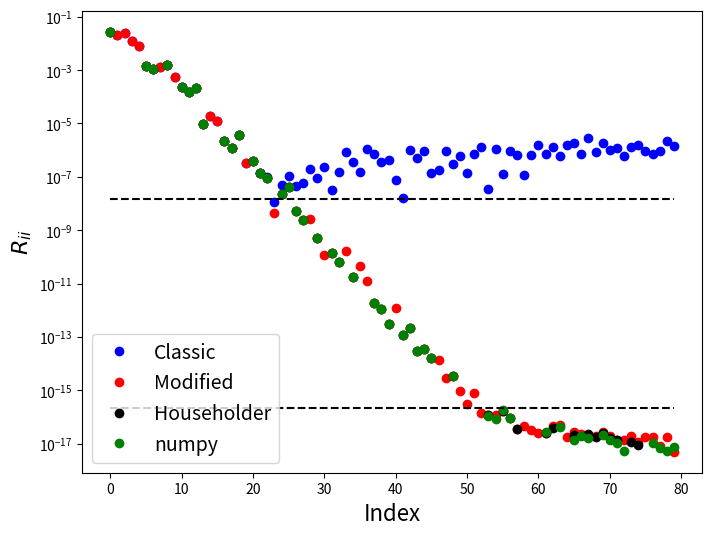

The script that saved this image:
from __future__ import print_function

%matplotlib inline
import numpy
import matplotlib.pyplot as plt

Q = numpy.array([[1., 0.],[0., 1.],[0., 0.]])
P = numpy.dot(Q, Q.T)
I = numpy.identity(3)

x = numpy.array([3., 4., 5.])
print('x = {}'.format(x))
print(P)

x_S = numpy.dot(P, x)
x_V = numpy.dot(I - P, x)
print('x_S = {}'.format(x_S))
print('x_V = {}\n'.format(x_V))
print('x_S + x_V = {}'.format(x_S+x_V))

# Check 
Q = numpy.array([[1, 0],[0, 1],[0, 0]])
x = numpy.array([3., 4., 5.])

print('x = {}'.format(x))

x_S = Q.dot(Q.T.dot(x))
x_V = x - x_S
print('x_S = {}'.format(x_S))
print('x_V = {}\n'.format(x_V))
print('x_S + x_V = {}'.format(x_S+x_V))

q = numpy.array([0, 0, 1])
P = numpy.outer(q, q.conjugate())
P_comp = numpy.identity(3) - P
print(P,'\n')
print(P_comp)


x = numpy.array([3, 4, 5])
print(numpy.dot(P, x), q*(q.dot(x)))
print(numpy.dot(P_comp, x), x - q*(q.dot(x)))

a = numpy.array([0, 0, 3])
P = numpy.outer(a, a.conjugate()) / (numpy.dot(a, a.conjugate()))
P_comp = numpy.identity(3) - P
print(numpy.dot(P, x))
print(numpy.dot(P_comp, x)) 

# Implement Classical Gram-Schmidt Iteration
def classic_GS(A):
    m = A.shape[0]
    n = A.shape[1]
    Q = numpy.empty((m, n))
    R = numpy.zeros((n, n))
    for j in range(n):
        v = A[:, j]
        for i in range(j):
            R[i, j] = numpy.dot(Q[:, i].conjugate(), A[:, j])
            v = v - R[i, j] * Q[:, i]
        R[j, j] = numpy.linalg.norm(v, ord=2)
        Q[:, j] = v / R[j, j]
    return Q, R

A = numpy.array([[12, -51, 4], [6, 167, -68], [-4, 24, -41]], dtype=float)
print(A)

Q, R = classic_GS(A)
print('Q=\n{}\n'.format(Q))
print('Q^TQ=\n{}'.format(numpy.dot(Q.transpose(), Q)))

print('R=\n{}\n'.format(R))
print('QR - A=\n{}'.format(numpy.dot(Q, R) - A))

# Implement Modified Gram-Schmidt Iteration
def mod_GS(A):
    m = A.shape[0]
    n = A.shape[1]
    Q = numpy.empty((m, n))
    R = numpy.zeros((n, n))
    v = A.copy()
    for i in range(n):
        R[i, i] = numpy.linalg.norm(v[:, i], ord=2)
        Q[:, i] = v[:, i] / R[i, i]
        for j in range(i + 1, n):
            R[i, j] = numpy.dot(Q[:, i].conjugate(), v[:, j])
            v[:, j] -= R[i, j] * Q[:, i]
    return Q, R

A = numpy.array([[12, -51, 4], [6, 167, -68], [-4, 24, -41]], dtype=float)
print(A)

Q, R = mod_GS(A)
print('Q=\n{}\n'.format(Q))
print('Q^TQ=\n{}'.format(numpy.dot(Q.transpose(), Q)))

print('R=\n{}\n'.format(R))
print('QR - A=\n{}'.format(numpy.dot(Q, R) - A))

# Implementation of Householder QR Factorization
def householder_QR(A, verbose=False):
    R = A.copy()
    m, n = A.shape
    QT = numpy.eye(m)
    for k in range(n):
        x = numpy.zeros(m)
        e = numpy.zeros(m)
        x[k:] = R[k:, k]
        e[k] = 1.0
        # simplest version v = ||x||e - x
        #v =  numpy.linalg.norm(x, ord=2) * e - x
        # alternate version
        v = numpy.sign(x[k]) * numpy.linalg.norm(x, ord=2) * e + x
        v = v / numpy.linalg.norm(v, ord=2)
        R  -= 2.0 * numpy.outer(v,numpy.dot(v.T,R))
        QT  -= 2.0 * numpy.outer(v,numpy.dot(v.T,QT))
    Q = QT.T[:,:n]   
    return Q, R

A = numpy.array([[12, -51, 4], [6, 167, -68], [-4, 24, -41]], dtype=float)
print("Matrix A = ")
print(A)

%precision 6
Q, R = householder_QR(A, verbose=False)
print("Householder (reduced) Q =\n{}\n".format(Q))
print("Householder (full) R = ")
print(R)

m, n = A.shape
print("Check to see if factorization worked...||A -QR|| = {}".format(numpy.linalg.norm(A - numpy.dot(Q, R[:n, :n]))))
print(A - numpy.dot(Q, R[:n, :n]))
print("\nCheck if Q is unitary...||Q^TQ -I|| = {}".format(numpy.linalg.norm(Q.T.dot(Q)-numpy.eye(n))))
print(Q.T.dot(Q))

N = 80
# construct a random matrix with known singular values
U, X = numpy.linalg.qr(numpy.random.random((N, N)))
V, X = numpy.linalg.qr(numpy.random.random((N, N)))
S = numpy.diag(2.0**numpy.arange(-1.0, -(N + 1), -1.0))
A = numpy.dot(U, numpy.dot(S, V))

fig = plt.figure(figsize=(8,6))
axes = fig.add_subplot(1, 1, 1)
Q, R = classic_GS(A)
axes.semilogy(numpy.diag(R), 'bo', label="Classic")
Q, R = mod_GS(A)
axes.semilogy(numpy.diag(R), 'ro', label="Modified")
Q, R = householder_QR(A)
axes.semilogy(numpy.diag(R), 'ko', label="Householder")
Q, R = numpy.linalg.qr(A)
axes.semilogy(numpy.diag(R), 'go', label="numpy")

axes.set_xlabel("Index", fontsize=16)
axes.set_ylabel("$R_{ii}$", fontsize=16)
axes.legend(loc=3, fontsize=14)
axes.plot(numpy.arange(0, N), numpy.ones(N) * numpy.sqrt(numpy.finfo(float).eps), 'k--')
axes.plot(numpy.arange(0, N), numpy.ones(N) * numpy.finfo(float).eps, 'k--')

plt.show()

%precision 16

A = numpy.array([[0.7, 0.70711], [0.70001, 0.70711]])

Q_c, R = classic_GS(A)
r_c = numpy.linalg.norm(numpy.dot(Q_c.transpose(), Q_c) - numpy.eye(2))
print("Classic: ", r_c )

Q, R = mod_GS(A)
print("Modified: ", numpy.linalg.norm(numpy.dot(Q.transpose(), Q) - numpy.eye(2)))

Q_h, R = householder_QR(A)
r_h = numpy.linalg.norm(numpy.dot(Q_h.transpose(), Q_h) - numpy.eye(2))
print("Householder:", r_h)

Q, R = numpy.linalg.qr(A)
r = numpy.linalg.norm(numpy.dot(Q.transpose(), Q) - numpy.eye(2))
print("Numpy: ", r)

print('\ncond(A) = {}'.format(numpy.linalg.cond(A)))
print('r_classic/r_householder = {}'.format(r_c/r_h))

%precision 6
m = 3
A0 = numpy.array([[2, 1, 1], [1, 3, 1], [1, 1, 4]])

MAX_STEPS = 10

A=A0
for i in range(MAX_STEPS):
    Q, R = numpy.linalg.qr(A)
    A = numpy.dot(R, Q)
    print()
    print("A(%s) =" % (i))
    print(A)

print()
print("True eigenvalues: ")
print(numpy.sort(numpy.linalg.eigvals(A0)))
print()
print("Computed eigenvalues: ")
print(numpy.sort(numpy.diag(A)))

p = numpy.array([ 1, 1, -1])
r = numpy.roots(p)
print(r)

p = numpy.random.rand(8)
r = numpy.roots(p)
print(r)

def myroots(p, verbose=False):
    ''' Calculate the roots of a polynomial described by coefficient vector 
    in numpy.roots order
    p(x) = p_0 x^n + p_1 x^{n-1} + p_2 x^{n-2} + \ldots + p_n   
    by finding the eigenvalues of the companion matrix
    
    returns:
    --------
    eigenvalues sorted by |\lambda|
    
    '''
    
    # construct the companion matrix of the coefficient vector c
    # make p monic and reverse the order for this definition of the companion matrix
    c = numpy.flip(p/p[0])
    if verbose:
        print(c)
    m = len(c) - 1
    C = numpy.zeros((m,m))
    C[:,-1] = -c[:-1]
    C[1:,:-1] = numpy.eye(m-1)
    if verbose:
        print('C = \n{}'.format(C))
    
    # calculate the eigenvalues of the companion matrix, then sort by |lambda|
    eigs = numpy.linalg.eigvals(C)
    index = numpy.flip(numpy.argsort(numpy.abs(eigs)))
    return eigs[index]



p = numpy.array([ 1, 1, -1])
r = numpy.roots(p)
print(r)
mr = myroots(p) 
print
print(mr)

p = numpy.random.rand(5)
r = numpy.roots(p)
print(r)
mr = myroots(p) 
print
print(mr)
print(numpy.abs(mr))